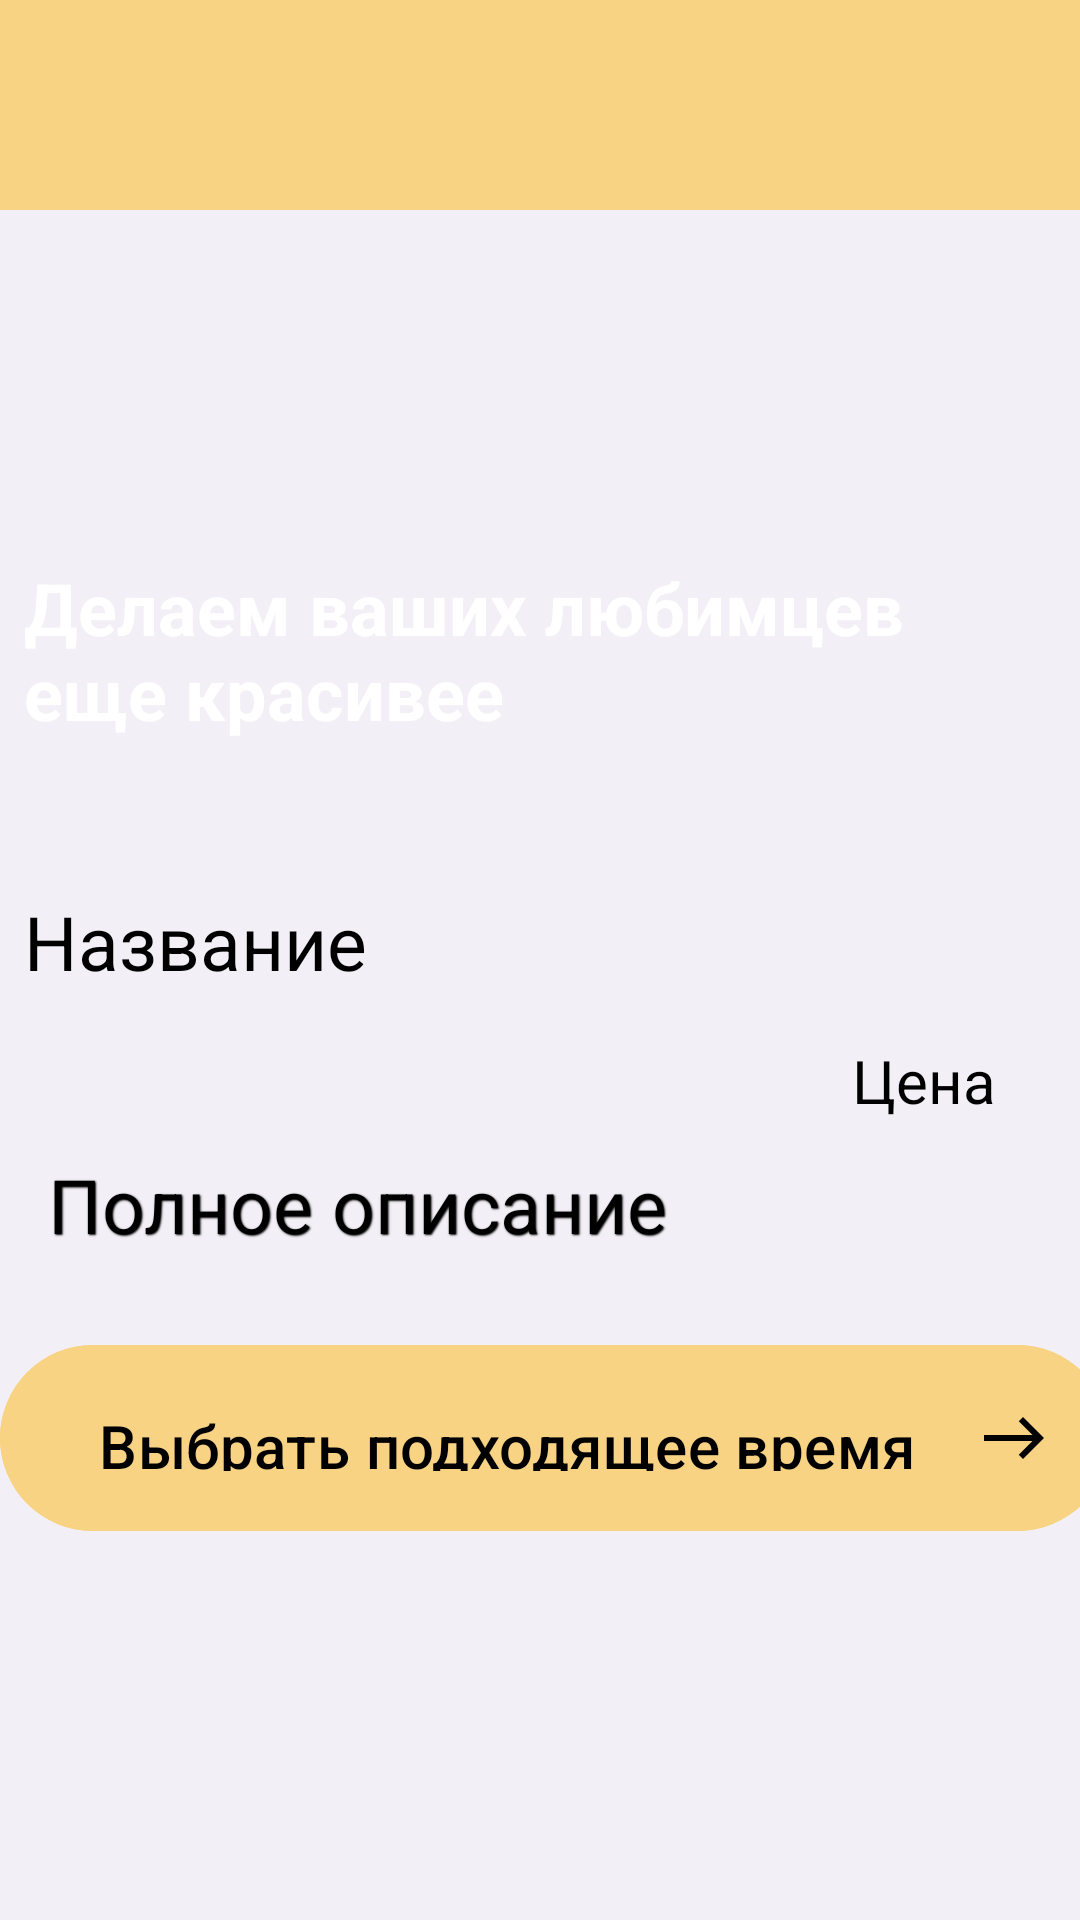

Reconstruct the res/layout file that produces this screen, plus the resources it refers to.
<!-- AndroidManifest.xml: application theme Theme.MyApplication -->
<!-- res/layout/fragment_manager.xml -->
<?xml version="1.0" encoding="utf-8"?>
<ScrollView xmlns:android="http://schemas.android.com/apk/res/android"
    xmlns:app="http://schemas.android.com/apk/res-auto"
    xmlns:tools="http://schemas.android.com/tools"
    android:layout_width="match_parent"
    android:layout_height="match_parent"
    android:background="#F2F0F6">

    <androidx.constraintlayout.widget.ConstraintLayout
        android:layout_width="match_parent"
        android:layout_height="wrap_content"
        android:layout_marginBottom="50dp">

        <androidx.appcompat.widget.Toolbar
            android:id="@+id/toolbar_settings"
            android:layout_width="match_parent"
            android:layout_height="70dp"
            android:background="@color/welcome"
            tools:ignore="MissingConstraints"> </androidx.appcompat.widget.Toolbar>

        <TextView
            android:id="@+id/product_id"
            android:layout_width="wrap_content"
            android:layout_height="wrap_content"
            android:layout_marginStart="16dp"
            android:visibility="invisible"
            app:layout_constraintTop_toTopOf="parent"
            app:layout_constraintStart_toStartOf="parent" />

        <ImageView
            android:id="@+id/product_image"
            android:layout_width="0dp"
            android:layout_height="250dp"
            android:scaleType="centerCrop"
            app:layout_constraintTop_toBottomOf="@id/product_id"
            app:layout_constraintStart_toStartOf="parent"
            app:layout_constraintEnd_toEndOf="parent" />

        <TextView
            android:id="@+id/text_on_image"
            android:layout_width="wrap_content"
            android:layout_height="wrap_content"
            android:text="Делаем ваших любимцев еще красивее"
            android:textColor="@color/white"
            android:textSize="24sp"
            android:textStyle="bold"
            android:padding="8dp"
            android:layout_marginTop="145dp"
            app:layout_constraintTop_toTopOf="@id/product_image"
            app:layout_constraintStart_toStartOf="@id/product_image"
            app:layout_constraintEnd_toEndOf="@id/product_image"
            app:layout_constraintBottom_toBottomOf="@id/product_image" />

        <TextView
            android:id="@+id/product_name"
            android:layout_width="wrap_content"
            android:layout_height="wrap_content"
            android:layout_marginTop="20dp"
            android:padding="8dp"
            android:text="Название"
            android:gravity="left"
            android:textColor="@color/black"
            android:textSize="25sp"
            app:layout_constraintEnd_toEndOf="parent"
            app:layout_constraintHorizontal_bias="0.0"
            app:layout_constraintStart_toStartOf="parent"
            app:layout_constraintTop_toBottomOf="@id/product_image" />

        <TextView
            android:id="@+id/product_price"
            android:layout_width="wrap_content"
            android:layout_height="wrap_content"
            android:text="Цена"
            android:textColor="@color/black"
            android:textSize="20sp"
            android:gravity="right"
            android:padding="8dp"
            android:layout_marginEnd="20dp"
            app:layout_constraintTop_toBottomOf="@id/product_name"
            app:layout_constraintEnd_toEndOf="parent" />

        <TextView
            android:id="@+id/product_description"
            android:layout_width="0dp"
            android:layout_height="wrap_content"
            android:text="Полное описание"
            android:textSize="25dp"
            android:textColor="@color/black"
            android:padding="16dp"
            android:shadowColor="@color/black"
            android:shadowDx="1"
            android:shadowDy="1"
            android:shadowRadius="1"
            app:layout_constraintTop_toBottomOf="@id/product_name"
            app:layout_constraintStart_toStartOf="parent"
            app:layout_constraintEnd_toEndOf="parent"
            android:layout_marginTop="30dp"
            android:gravity="start" />


        <Button
            android:id="@+id/btn_buy"
            android:layout_width="370dp"
            android:layout_height="70dp"
            android:layout_centerHorizontal="true"
            android:layout_marginTop="10dp"

            android:backgroundTint="@color/welcome"
            android:drawableRight="@drawable/baseline_east_24"
            android:padding="20dp"
            android:paddingBottom="30dp"
            android:text="Выбрать подходящее время"
            android:textColor="@color/black"
            android:textSize="20sp"
            app:layout_constraintTop_toBottomOf="@id/product_description"
            tools:ignore="MissingConstraints"
            tools:layout_editor_absoluteX="21dp" />


    </androidx.constraintlayout.widget.ConstraintLayout>
</ScrollView>
<!-- resources referenced by this layout -->
<resources>
  <color name="black">#000000</color>
  <color name="welcome">#f8d384</color>
  <color name="white">#FFFFFFFF</color>
  <!-- drawable baseline_east_24 (drawable) -->
  <vector android:height="24dp" android:tint="#030303"
      android:viewportHeight="24" android:viewportWidth="24"
      android:width="24dp" xmlns:android="http://schemas.android.com/apk/res/android">
      <path android:fillColor="@android:color/white" android:pathData="M15,5l-1.41,1.41L18.17,11H2V13h16.17l-4.59,4.59L15,19l7,-7L15,5z"/>
  </vector>
  <style name="Theme.MyApplication" parent="Base.Theme.MyApplication" />
  <style name="Base.Theme.MyApplication" parent="Theme.Material3.DayNight.NoActionBar">
          
          
      </style>
</resources>
